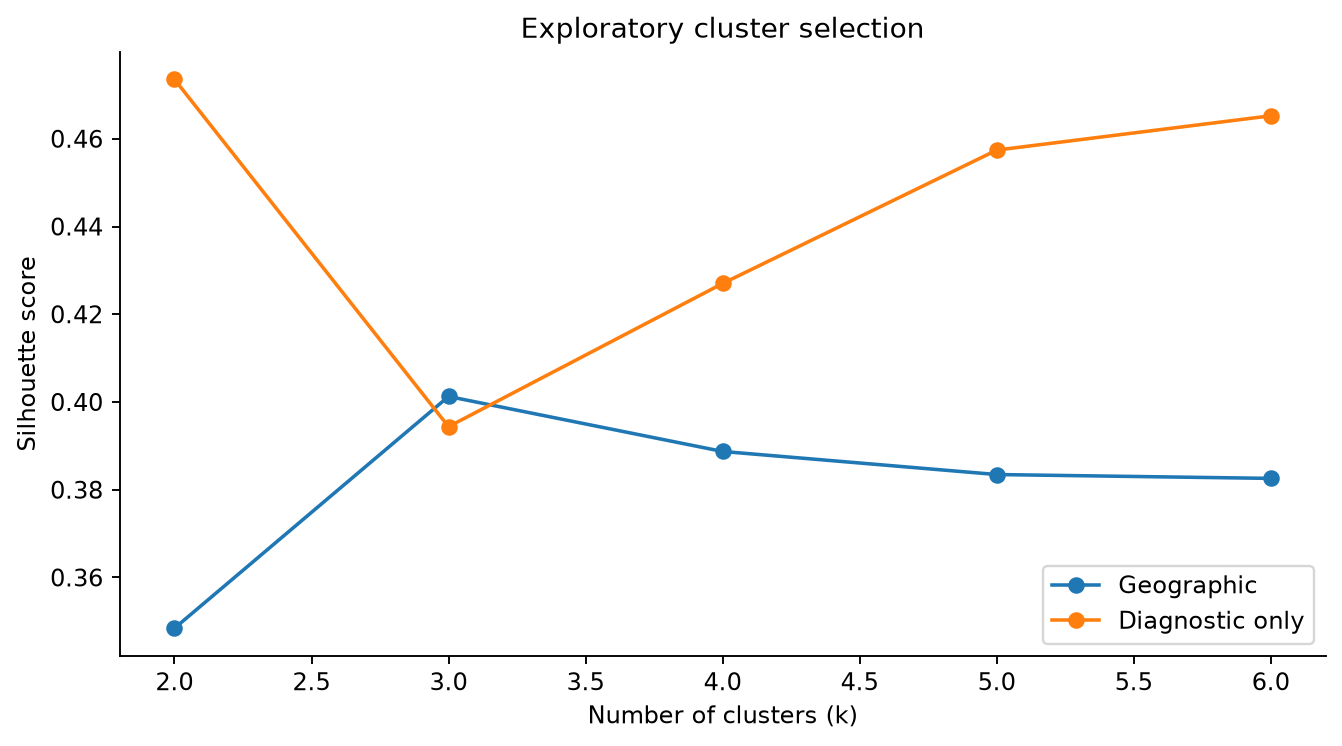

The file beside this chart, header and first rows:
Cluster Set, K, Silhouette, Smallest Cluster Routes, Eligible
G, 2, 0.3484, 24, True
G, 3, 0.4013, 24, True
G, 4, 0.3887, 14, True
G, 5, 0.3835, 7, True
G, 6, 0.3826, 7, True
D, 2, 0.4735, 15, True
D, 3, 0.3944, 15, True
D, 4, 0.427, 15, True
D, 5, 0.4574, 8, True
D, 6, 0.4652, 6, True
